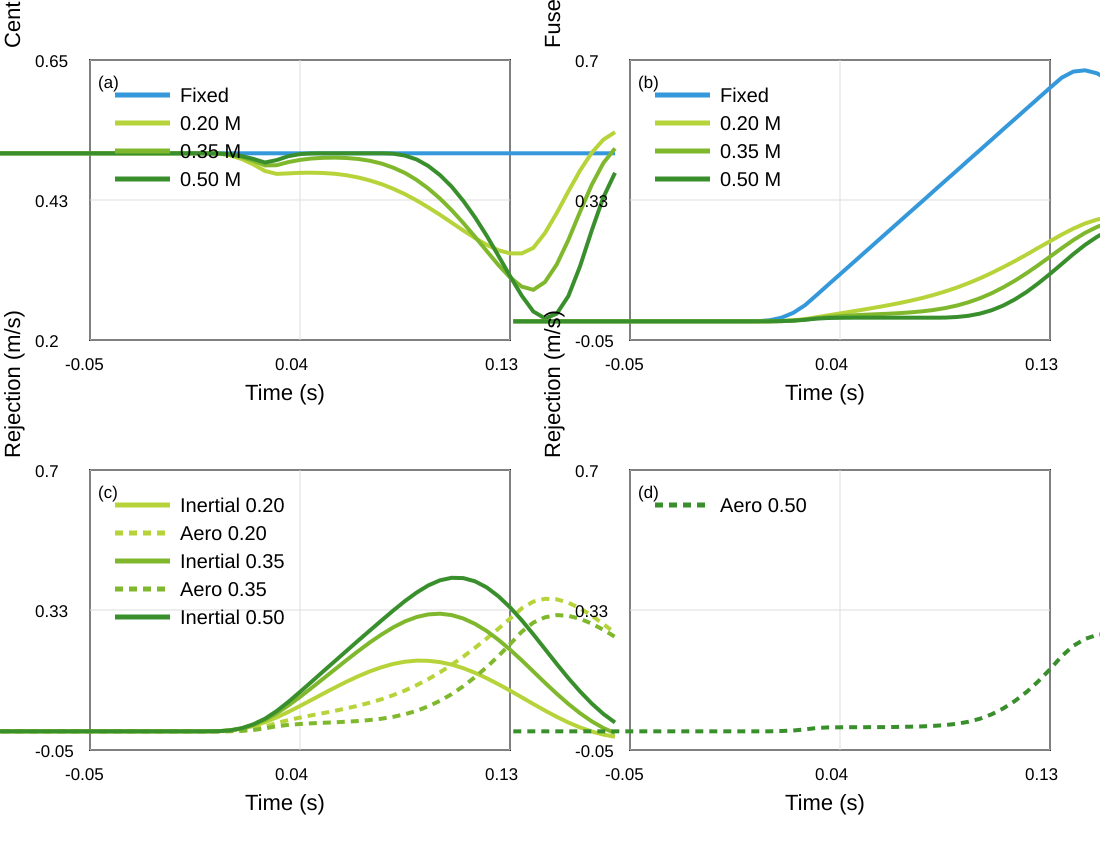

Values plotted in this chart, from the file beside it:
time_shifted_s, fixed_velocity_m_s, muw_0.2_velocity_m_s, muw_0.2_centre_pressure_over_span, muw_0.35_velocity_m_s, muw_0.35_centre_pressure_over_span, muw_0.5_velocity_m_s, muw_0.5_centre_pressure_over_span
-0.1, 0, 0, 0.5, 0, 0.5, 0, 0.5
-0.095, 7.401486831e-18, -2.135044278e-18, 0.5, -5.430438707e-18, 0.5, -6.245004514e-18, 0.5
-0.09, 1.480297366e-17, -1.32728586e-17, 0.5, -1.472252272e-17, 0.5, -1.249000903e-17, 0.5
-0.085, 2.220446049e-17, -2.181303571e-17, 0.5, -3.201947564e-17, 0.5, -2.983724379e-17, 0.5
-0.08, 2.960594732e-17, -3.035321282e-17, 0.5, -4.469049929e-17, 0.5, -4.834096086e-17, 0.5
-0.075, 3.700743415e-17, -3.889338993e-17, 0.5, -5.736152294e-17, 0.5, -6.291263806e-17, 0.5
-0.07, 4.440892099e-17, -4.743356705e-17, 0.5, -7.003254659e-17, 0.5, -7.748431526e-17, 0.5
-0.065, 5.181040782e-17, -5.597374416e-17, 0.5, -8.270357024e-17, 0.5, -9.205599246e-17, 0.5
-0.06, 5.921189465e-17, -6.451392127e-17, 0.5, -9.477121181e-17, 0.5, -1.066276697e-16, 0.5
-0.055, 6.661338148e-17, -7.305409838e-17, 0.5, -1.044253251e-16, 0.5, -1.211993469e-16, 0.5
-0.05, 7.401486831e-17, -8.15942755e-17, 0.5, -1.13878311e-16, 0.5, -1.357710241e-16, 0.5
-0.045, 8.141635514e-17, -9.013445261e-17, 0.5, -1.235324242e-16, 0.5, -1.503427013e-16, 0.5
-0.04, 8.881784197e-17, -9.920839079e-17, 0.5, -1.335887922e-16, 0.5, -1.639891926e-16, 0.5
-0.035, 9.62193288e-17, -1.08282329e-16, 0.5, -1.432429055e-16, 0.5, -1.737036441e-16, 0.5
-0.03, 1.036208156e-16, -1.175341875e-16, 0.5, -1.526958914e-16, 0.5, -1.827242061e-16, 0.5
-0.025, 1.110223025e-16, -1.266081257e-16, 0.5, -1.627522593e-16, 0.5, -1.912821753e-16, 0.5
-0.02, 1.184237893e-16, -1.358599842e-16, 0.5, -1.714007358e-16, 0.5, -2.016905161e-16, 0.5
-0.015, 1.258252761e-16, -1.449339224e-16, 0.5, -1.800492123e-16, 0.5, -2.123301535e-16, 0.5
-0.01, 1.33226763e-16, -1.543637013e-16, 0.5, -1.88295434e-16, 0.5, -2.236636802e-16, 0.5
-0.005, 1.406282498e-16, -1.632597191e-16, 0.5, -1.971450378e-16, 0.5, -2.343033175e-16, 0.5
0, 1.480297366e-16, -1.72689498e-16, 0.5, -2.063968964e-16, 0.5, -2.456368442e-16, 0.5
0.005, 0.0003824, 1.498613786e-05, 0.4995, 1.015631674e-05, 0.4997, 8.333632606e-06, 0.4998
0.01, 0.002999, 0.0002137, 0.4967, 0.0001511, 0.4979, 0.0001262, 0.4985
0.015, 0.009892, 0.0009692, 0.4908, 0.0007113, 0.494, 0.0006038, 0.4955
0.02, 0.02284, 0.002756, 0.4823, 0.002091, 0.4881, 0.001802, 0.4911
0.025, 0.04332, 0.006077, 0.4716, 0.004749, 0.4805, 0.004151, 0.4853
0.03, 0.07052, 0.01097, 0.467, 0.008499, 0.481, 0.007201, 0.4891
0.035, 0.09827, 0.01618, 0.4678, 0.01165, 0.4859, 0.008888, 0.4955
0.04, 0.126, 0.02132, 0.4686, 0.01403, 0.4894, 0.009496, 0.4988
0.045, 0.1538, 0.0264, 0.4689, 0.01587, 0.4916, 0.00961, 0.4999
0.05, 0.1815, 0.03151, 0.4684, 0.01738, 0.4928, 0.009612, 0.5
0.055, 0.2093, 0.03677, 0.4671, 0.01876, 0.4931, 0.009612, 0.5
0.06, 0.237, 0.04232, 0.4647, 0.02017, 0.4925, 0.009612, 0.5
0.065, 0.2648, 0.04832, 0.4611, 0.02179, 0.4908, 0.009612, 0.5
0.07, 0.2925, 0.05492, 0.4564, 0.02385, 0.4879, 0.009612, 0.5
0.075, 0.3203, 0.06228, 0.4504, 0.02659, 0.4835, 0.009612, 0.5
0.08, 0.348, 0.07057, 0.443, 0.03035, 0.477, 0.009652, 0.4994
0.085, 0.3758, 0.07993, 0.4343, 0.03546, 0.4683, 0.01007, 0.4964
0.09, 0.4035, 0.09047, 0.4243, 0.04225, 0.4572, 0.01154, 0.49
0.095, 0.4313, 0.1023, 0.4131, 0.05105, 0.4435, 0.01483, 0.4797
0.1, 0.459, 0.1154, 0.4011, 0.06207, 0.4273, 0.02072, 0.4651
0.105, 0.4868, 0.1297, 0.3886, 0.07546, 0.4087, 0.02982, 0.4463
0.11, 0.5145, 0.1452, 0.3759, 0.09122, 0.388, 0.04252, 0.4236
0.115, 0.5423, 0.1617, 0.3638, 0.1092, 0.3658, 0.0589, 0.3972
0.12, 0.57, 0.1791, 0.3529, 0.1292, 0.343, 0.07881, 0.3676
0.125, 0.5978, 0.1969, 0.3443, 0.1507, 0.3206, 0.1018, 0.3357
0.13, 0.6255, 0.2148, 0.3391, 0.1731, 0.3007, 0.1271, 0.3028
0.135, 0.6526, 0.2322, 0.3392, 0.1958, 0.2859, 0.1537, 0.2714
0.14, 0.669, 0.2484, 0.348, 0.2175, 0.2807, 0.1802, 0.2458
0.145, 0.6724, 0.262, 0.3719, 0.2369, 0.2931, 0.2048, 0.2347
0.15, 0.6646, 0.2722, 0.4039, 0.2525, 0.3213, 0.2259, 0.2423
0.155, 0.6474, 0.279, 0.4386, 0.2644, 0.3606, 0.2429, 0.2704
0.16, 0.623, 0.2827, 0.4722, 0.2728, 0.4058, 0.2562, 0.3182
0.165, 0.5935, 0.2838, 0.5008, 0.278, 0.4493, 0.2659, 0.3759
0.17, 0.5614, 0.2827, 0.5218, 0.2804, 0.4843, 0.2724, 0.4291
0.175, 0.5289, 0.2801, 0.5341, 0.2806, 0.508, 0.2762, 0.4687
